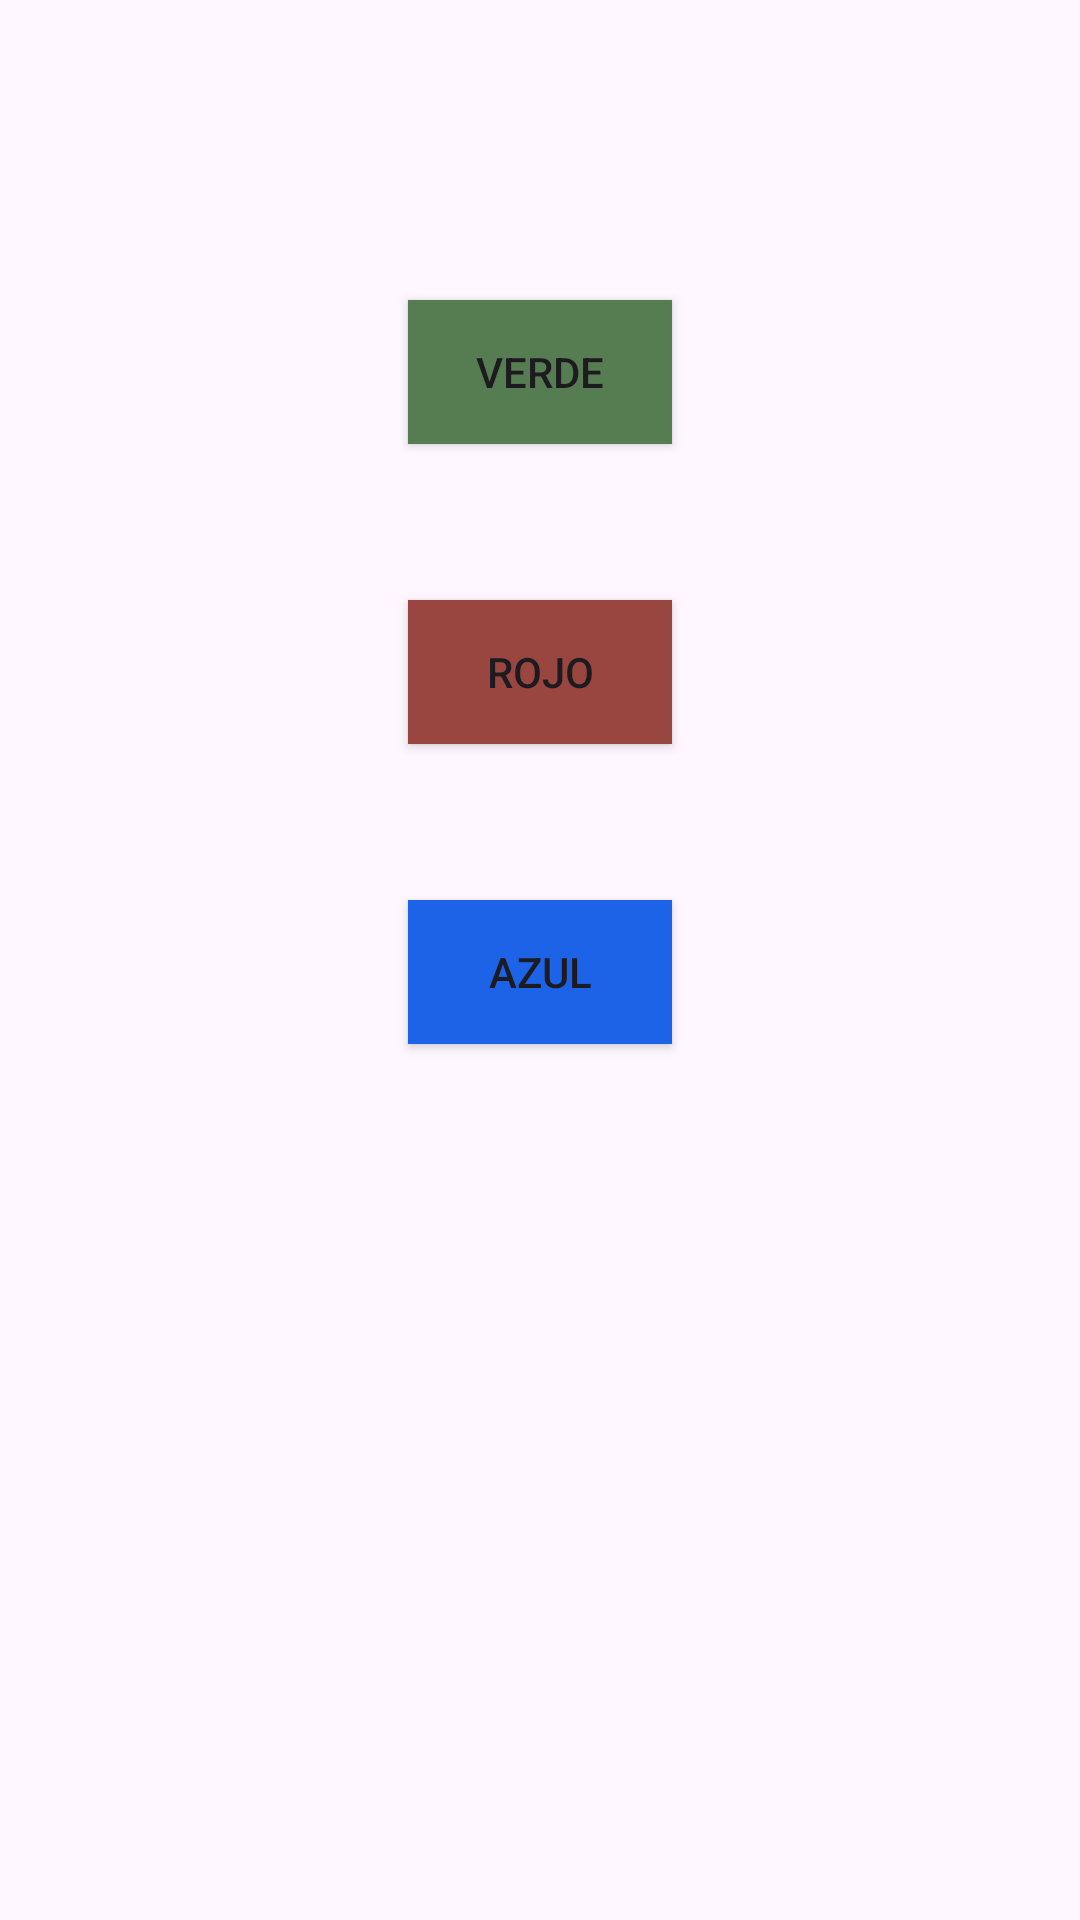

The Android layout XML behind this screen, and the referenced resources:
<!-- AndroidManifest.xml: application theme Theme.Actividad16RGB -->
<!-- res/layout/activity_main.xml -->
<?xml version="1.0" encoding="utf-8"?>
<RelativeLayout xmlns:android="http://schemas.android.com/apk/res/android"
    android:layout_width="match_parent"
    android:layout_height="match_parent">

    <Button
        android:id="@+id/buttonGreen"
        android:layout_width="wrap_content"
        android:layout_height="wrap_content"
        android:layout_centerHorizontal="true"
        android:layout_marginTop="100dp"
        android:background="#567C52"
        android:text="Verde" />

    <Button
        android:id="@+id/buttonRed"
        android:layout_width="wrap_content"
        android:layout_height="wrap_content"
        android:layout_centerHorizontal="true"
        android:layout_marginTop="200dp"
        android:background="#9A4640"
        android:text="Rojo" />

    <Button
        android:id="@+id/buttonBlue"
        android:layout_width="wrap_content"
        android:layout_height="wrap_content"
        android:layout_centerHorizontal="true"
        android:layout_marginTop="300dp"
        android:background="#1C63E8"
        android:text="Azul" />
</RelativeLayout>
<!-- resources referenced by this layout -->
<resources>
  <style name="Theme.Actividad16RGB" parent="Base.Theme.Actividad16RGB" />
  <style name="Base.Theme.Actividad16RGB" parent="Theme.Material3.DayNight.NoActionBar">
          
          
      </style>
</resources>
